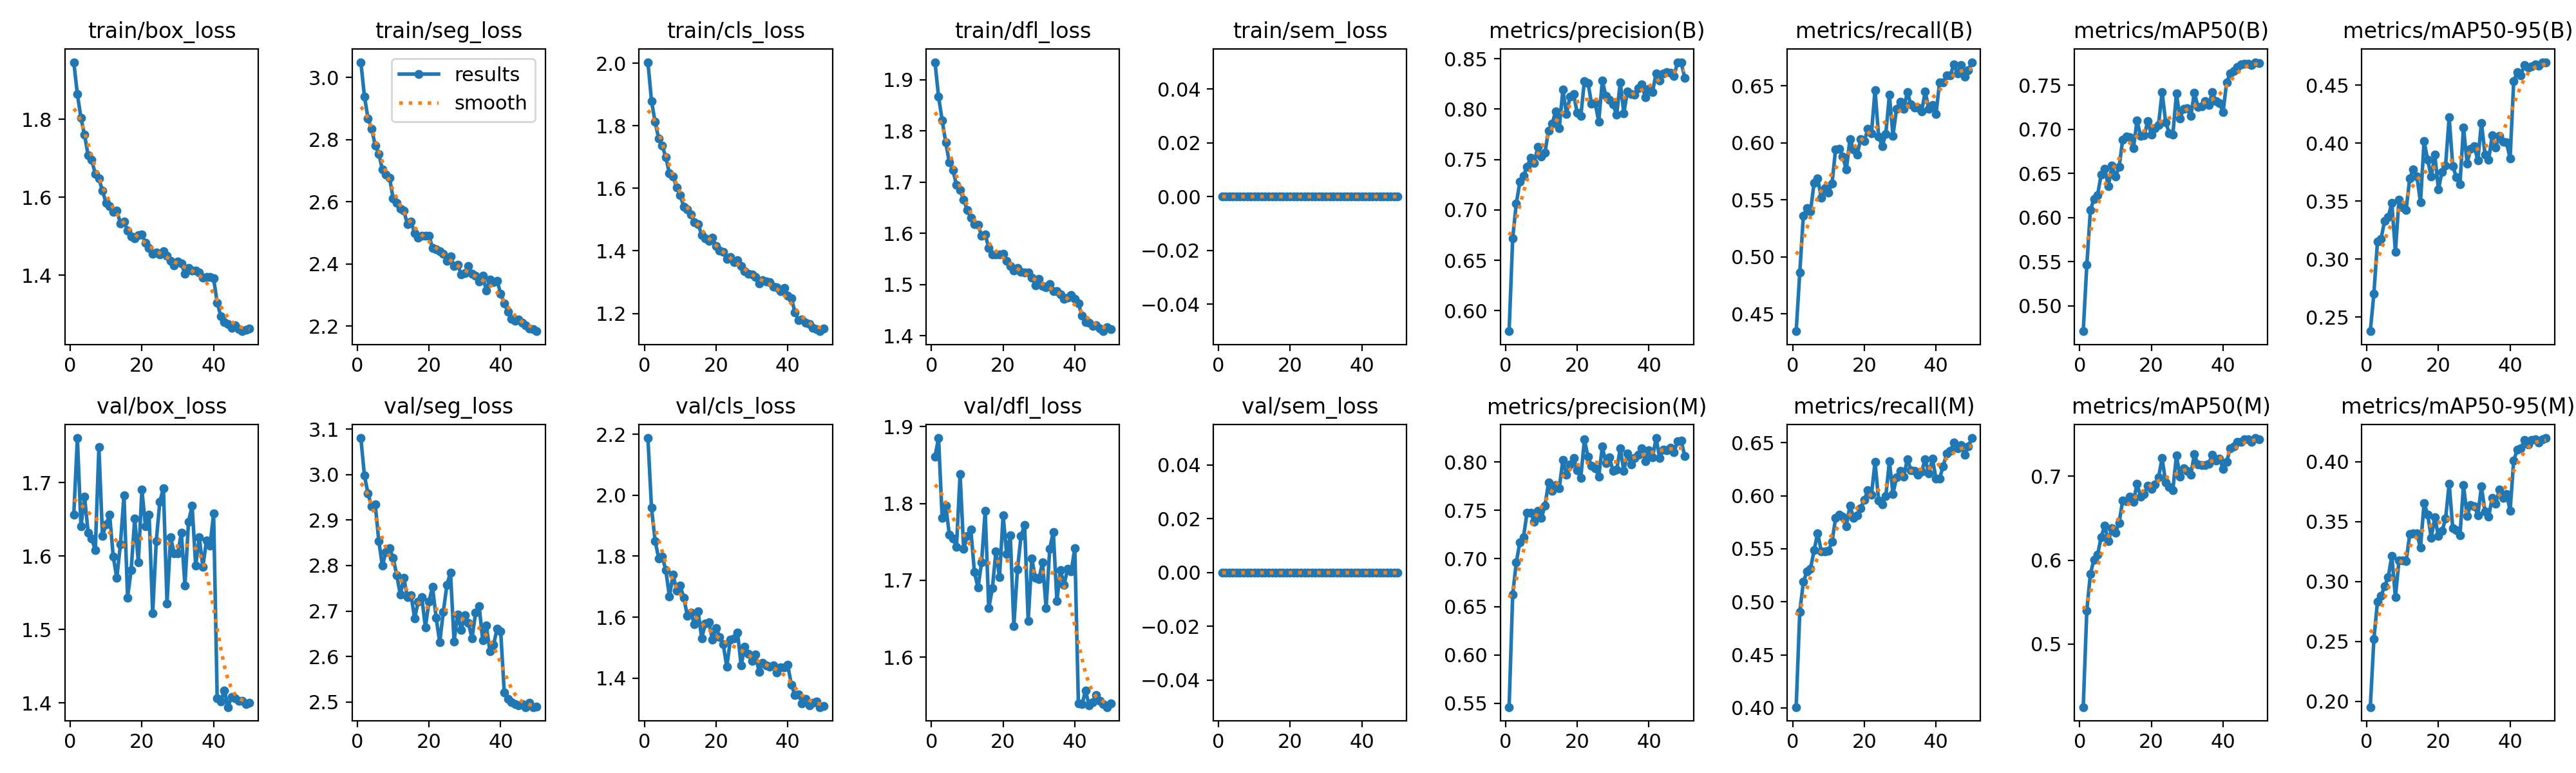

Data behind this chart, as committed beside it:
epoch, time, train/box_loss, train/seg_loss, train/cls_loss, train/dfl_loss, train/sem_loss, metrics/precision(B), metrics/recall(B), metrics/mAP50(B), metrics/mAP50-95(B), metrics/precision(M), metrics/recall(M), metrics/mAP50(M), metrics/mAP50-95(M), val/box_loss, val/seg_loss, val/cls_loss, val/dfl_loss, val/sem_loss, lr/pg0, lr/pg1, lr/pg2
1, 97.77, 1.947, 3.05, 2.004, 1.934, 0, 0.5797, 0.4349, 0.4714, 0.2378, 0.5461, 0.4007, 0.4247, 0.1953, 1.656, 3.08, 2.188, 1.861, 0, 3.32465e-05, 3.32465e-05, 0.06679
2, 190.2, 1.865, 2.939, 1.88, 1.867, 0, 0.6721, 0.4861, 0.5464, 0.2702, 0.6628, 0.4903, 0.5401, 0.2519, 1.761, 2.998, 1.959, 1.885, 0, 6.52616e-05, 6.52616e-05, 0.03349
3, 281.2, 1.804, 2.869, 1.812, 1.821, 0, 0.7061, 0.5358, 0.6086, 0.3151, 0.6958, 0.5187, 0.5837, 0.2831, 1.64, 2.958, 1.851, 1.781, 0, 9.59566e-05, 9.59566e-05, 0.0001828
4, 371.6, 1.76, 2.835, 1.76, 1.778, 0, 0.7278, 0.5428, 0.6212, 0.3176, 0.7169, 0.5287, 0.6007, 0.2881, 1.681, 2.93, 1.793, 1.797, 0, 9.406e-05, 9.406e-05, 9.406e-05
5, 464.4, 1.708, 2.782, 1.737, 1.739, 0, 0.7337, 0.5399, 0.6256, 0.3331, 0.7219, 0.5312, 0.6065, 0.2962, 1.632, 2.935, 1.798, 1.76, 0, 9.208e-05, 9.208e-05, 9.208e-05
6, 555.8, 1.696, 2.755, 1.699, 1.724, 0, 0.7427, 0.5649, 0.649, 0.3362, 0.7473, 0.5487, 0.6275, 0.3038, 1.623, 2.854, 1.754, 1.754, 0, 9.01e-05, 9.01e-05, 9.01e-05
7, 644.8, 1.659, 2.705, 1.647, 1.695, 0, 0.7515, 0.5689, 0.6553, 0.3487, 0.7475, 0.5648, 0.6412, 0.3215, 1.608, 2.799, 1.667, 1.744, 0, 8.812e-05, 8.812e-05, 8.812e-05
8, 734.1, 1.648, 2.689, 1.638, 1.685, 0, 0.7464, 0.5521, 0.6356, 0.3065, 0.7383, 0.5477, 0.6225, 0.2871, 1.748, 2.83, 1.741, 1.838, 0, 8.614e-05, 8.614e-05, 8.614e-05
9, 824.7, 1.616, 2.677, 1.604, 1.667, 0, 0.7622, 0.5604, 0.6586, 0.3512, 0.7491, 0.5474, 0.6382, 0.3176, 1.627, 2.838, 1.687, 1.741, 0, 8.416e-05, 8.416e-05, 8.416e-05
10, 915.1, 1.586, 2.611, 1.578, 1.646, 0, 0.753, 0.5564, 0.6468, 0.3449, 0.742, 0.5483, 0.6326, 0.3175, 1.643, 2.817, 1.703, 1.758, 0, 8.218e-05, 8.218e-05, 8.218e-05
11, 1005, 1.577, 2.596, 1.542, 1.631, 0, 0.757, 0.5645, 0.6573, 0.3426, 0.7547, 0.5567, 0.6445, 0.3169, 1.656, 2.779, 1.664, 1.766, 0, 8.02e-05, 8.02e-05, 8.02e-05
12, 1094, 1.562, 2.578, 1.533, 1.619, 0, 0.7787, 0.5944, 0.6881, 0.3698, 0.7785, 0.5789, 0.671, 0.3395, 1.599, 2.736, 1.604, 1.711, 0, 7.822e-05, 7.822e-05, 7.822e-05
13, 1183, 1.566, 2.571, 1.517, 1.617, 0, 0.7856, 0.5949, 0.692, 0.3775, 0.7704, 0.5822, 0.6701, 0.3402, 1.57, 2.772, 1.614, 1.69, 0, 7.624e-05, 7.624e-05, 7.624e-05
14, 1272, 1.533, 2.528, 1.491, 1.595, 0, 0.7977, 0.5878, 0.691, 0.3714, 0.7759, 0.5802, 0.6755, 0.3401, 1.616, 2.73, 1.576, 1.723, 0, 7.426e-05, 7.426e-05, 7.426e-05
15, 1361, 1.538, 2.536, 1.486, 1.598, 0, 0.7813, 0.5764, 0.6786, 0.349, 0.773, 0.5715, 0.6697, 0.3282, 1.683, 2.735, 1.619, 1.79, 0, 7.228e-05, 7.228e-05, 7.228e-05
16, 1450, 1.515, 2.5, 1.451, 1.571, 0, 0.8193, 0.6032, 0.7099, 0.4017, 0.8023, 0.5908, 0.6909, 0.3657, 1.543, 2.684, 1.53, 1.664, 0, 7.03e-05, 7.03e-05, 7.03e-05
17, 1540, 1.499, 2.484, 1.44, 1.559, 0, 0.7948, 0.5941, 0.6927, 0.3857, 0.7869, 0.5793, 0.676, 0.3561, 1.581, 2.721, 1.579, 1.69, 0, 6.832e-05, 6.832e-05, 6.832e-05
18, 1631, 1.494, 2.491, 1.433, 1.559, 0, 0.8126, 0.5895, 0.693, 0.3711, 0.7974, 0.5816, 0.6791, 0.3366, 1.651, 2.731, 1.583, 1.738, 0, 6.634e-05, 6.634e-05, 6.634e-05
19, 1723, 1.503, 2.492, 1.442, 1.559, 0, 0.8147, 0.6034, 0.7091, 0.39, 0.8042, 0.5884, 0.6888, 0.3536, 1.591, 2.664, 1.526, 1.704, 0, 6.436e-05, 6.436e-05, 6.436e-05
20, 1814, 1.504, 2.49, 1.416, 1.561, 0, 0.7961, 0.6013, 0.6942, 0.3603, 0.7911, 0.5964, 0.6848, 0.3379, 1.69, 2.721, 1.565, 1.784, 0, 6.238e-05, 6.238e-05, 6.238e-05
21, 1904, 1.483, 2.452, 1.402, 1.546, 0, 0.7931, 0.6122, 0.7014, 0.3753, 0.7837, 0.605, 0.6904, 0.3421, 1.64, 2.753, 1.535, 1.734, 0, 6.04e-05, 6.04e-05, 6.04e-05
22, 1993, 1.47, 2.448, 1.396, 1.536, 0, 0.828, 0.6083, 0.7053, 0.3807, 0.8233, 0.6008, 0.6988, 0.3524, 1.657, 2.685, 1.511, 1.758, 0, 5.842e-05, 5.842e-05, 5.842e-05
23, 2083, 1.455, 2.441, 1.374, 1.527, 0, 0.826, 0.6463, 0.7422, 0.4227, 0.8053, 0.6321, 0.7216, 0.3818, 1.522, 2.631, 1.437, 1.641, 0, 5.644e-05, 5.644e-05, 5.644e-05
24, 2172, 1.459, 2.433, 1.381, 1.532, 0, 0.8054, 0.6057, 0.708, 0.3799, 0.796, 0.5955, 0.6924, 0.3444, 1.62, 2.699, 1.525, 1.714, 0, 5.446e-05, 5.446e-05, 5.446e-05
25, 2262, 1.453, 2.41, 1.363, 1.525, 0, 0.8059, 0.5971, 0.6957, 0.371, 0.7935, 0.5918, 0.6874, 0.3427, 1.674, 2.757, 1.531, 1.757, 0, 5.248e-05, 5.248e-05, 5.248e-05
26, 2351, 1.462, 2.425, 1.37, 1.524, 0, 0.7877, 0.6078, 0.6944, 0.3647, 0.7851, 0.5996, 0.6837, 0.3384, 1.692, 2.785, 1.55, 1.772, 0, 5.05e-05, 5.05e-05, 5.05e-05
27, 2440, 1.45, 2.393, 1.351, 1.524, 0, 0.8282, 0.6419, 0.7406, 0.4135, 0.8158, 0.6324, 0.7249, 0.3804, 1.536, 2.633, 1.441, 1.647, 0, 4.852e-05, 4.852e-05, 4.852e-05
28, 2529, 1.437, 2.398, 1.336, 1.514, 0, 0.8127, 0.6063, 0.7121, 0.3826, 0.799, 0.6019, 0.6994, 0.3546, 1.626, 2.693, 1.502, 1.728, 0, 4.654e-05, 4.654e-05, 4.654e-05
29, 2619, 1.425, 2.366, 1.327, 1.499, 0, 0.8093, 0.63, 0.7236, 0.3952, 0.805, 0.6173, 0.7096, 0.364, 1.604, 2.658, 1.481, 1.703, 0, 4.456e-05, 4.456e-05, 4.456e-05
30, 2708, 1.434, 2.37, 1.326, 1.511, 0, 0.8048, 0.6358, 0.7239, 0.3972, 0.7905, 0.6235, 0.7065, 0.3629, 1.604, 2.691, 1.457, 1.702, 0, 4.258e-05, 4.258e-05, 4.258e-05
31, 2797, 1.43, 2.394, 1.316, 1.498, 0, 0.7942, 0.6298, 0.715, 0.3852, 0.792, 0.6179, 0.7022, 0.3555, 1.632, 2.674, 1.477, 1.723, 0, 4.06e-05, 4.06e-05, 4.06e-05
32, 2886, 1.404, 2.368, 1.295, 1.495, 0, 0.8264, 0.6442, 0.7416, 0.4177, 0.8141, 0.6347, 0.7261, 0.3792, 1.56, 2.64, 1.421, 1.664, 0, 3.862e-05, 3.862e-05, 3.862e-05
33, 2975, 1.419, 2.361, 1.305, 1.502, 0, 0.796, 0.6336, 0.7256, 0.3904, 0.7909, 0.6242, 0.7143, 0.3585, 1.647, 2.696, 1.45, 1.741, 0, 3.664e-05, 3.664e-05, 3.664e-05
34, 3064, 1.412, 2.343, 1.302, 1.487, 0, 0.8175, 0.6306, 0.7262, 0.3856, 0.8089, 0.6233, 0.7135, 0.354, 1.668, 2.71, 1.442, 1.763, 0, 3.466e-05, 3.466e-05, 3.466e-05
35, 3154, 1.412, 2.363, 1.3, 1.487, 0, 0.8148, 0.6309, 0.7321, 0.4066, 0.7972, 0.62, 0.7131, 0.3699, 1.587, 2.635, 1.437, 1.673, 0, 3.268e-05, 3.268e-05, 3.268e-05
36, 3243, 1.407, 2.314, 1.286, 1.481, 0, 0.8143, 0.6277, 0.7276, 0.3965, 0.8039, 0.6229, 0.715, 0.365, 1.626, 2.668, 1.441, 1.713, 0, 3.07e-05, 3.07e-05, 3.07e-05
37, 3333, 1.394, 2.35, 1.283, 1.473, 0, 0.8206, 0.6448, 0.7419, 0.4065, 0.8076, 0.6347, 0.7259, 0.3769, 1.585, 2.611, 1.418, 1.694, 0, 2.872e-05, 2.872e-05, 2.872e-05
38, 3421, 1.395, 2.342, 1.271, 1.474, 0, 0.8244, 0.6295, 0.7319, 0.4011, 0.8144, 0.6208, 0.7187, 0.3696, 1.621, 2.625, 1.434, 1.715, 0, 2.674e-05, 2.674e-05, 2.674e-05
39, 3508, 1.395, 2.346, 1.281, 1.479, 0, 0.8119, 0.6333, 0.7298, 0.4006, 0.8007, 0.635, 0.7212, 0.3731, 1.614, 2.661, 1.435, 1.711, 0, 2.476e-05, 2.476e-05, 2.476e-05
40, 3595, 1.391, 2.305, 1.257, 1.472, 0, 0.8201, 0.6251, 0.7195, 0.3869, 0.8121, 0.6164, 0.7091, 0.3592, 1.658, 2.655, 1.443, 1.742, 0, 2.278e-05, 2.278e-05, 2.278e-05
41, 3715, 1.329, 2.274, 1.249, 1.464, 0, 0.817, 0.6529, 0.7532, 0.4534, 0.8047, 0.6164, 0.7173, 0.4012, 1.406, 2.521, 1.379, 1.54, 0, 2.08e-05, 2.08e-05, 2.08e-05
42, 3800, 1.295, 2.246, 1.204, 1.439, 0, 0.8356, 0.6527, 0.7633, 0.4616, 0.8247, 0.6277, 0.7332, 0.4101, 1.402, 2.507, 1.343, 1.539, 0, 1.882e-05, 1.882e-05, 1.882e-05
43, 3886, 1.279, 2.224, 1.178, 1.427, 0, 0.828, 0.659, 0.766, 0.4587, 0.804, 0.6399, 0.7354, 0.4111, 1.417, 2.499, 1.346, 1.556, 0, 1.684e-05, 1.684e-05, 1.684e-05
44, 3972, 1.274, 2.218, 1.18, 1.425, 0, 0.8353, 0.659, 0.7705, 0.4675, 0.8128, 0.6421, 0.7408, 0.4181, 1.394, 2.496, 1.317, 1.538, 0, 1.486e-05, 1.486e-05, 1.486e-05
45, 4057, 1.265, 2.221, 1.169, 1.419, 0, 0.8365, 0.6686, 0.7733, 0.4654, 0.8121, 0.6503, 0.7414, 0.4145, 1.408, 2.493, 1.331, 1.542, 0, 1.288e-05, 1.288e-05, 1.288e-05
46, 4142, 1.271, 2.21, 1.165, 1.42, 0, 0.836, 0.6609, 0.774, 0.4664, 0.8146, 0.6448, 0.744, 0.4181, 1.406, 2.496, 1.31, 1.551, 0, 1.09e-05, 1.09e-05, 1.09e-05
47, 4228, 1.26, 2.202, 1.153, 1.414, 0, 0.8327, 0.668, 0.7746, 0.468, 0.8099, 0.6477, 0.7445, 0.4185, 1.403, 2.489, 1.318, 1.543, 0, 8.92e-06, 8.92e-06, 8.92e-06
48, 4313, 1.256, 2.192, 1.149, 1.409, 0, 0.8465, 0.6579, 0.7729, 0.467, 0.8215, 0.6384, 0.7408, 0.4163, 1.403, 2.498, 1.323, 1.539, 0, 6.94e-06, 6.94e-06, 6.94e-06
49, 4398, 1.26, 2.19, 1.143, 1.416, 0, 0.8459, 0.6637, 0.7761, 0.4699, 0.8218, 0.6466, 0.7456, 0.4185, 1.398, 2.489, 1.305, 1.535, 0, 4.96e-06, 4.96e-06, 4.96e-06
50, 4485, 1.263, 2.184, 1.151, 1.414, 0, 0.8311, 0.6706, 0.7747, 0.4695, 0.8061, 0.6544, 0.7443, 0.4198, 1.4, 2.49, 1.308, 1.54, 0, 2.98e-06, 2.98e-06, 2.98e-06
